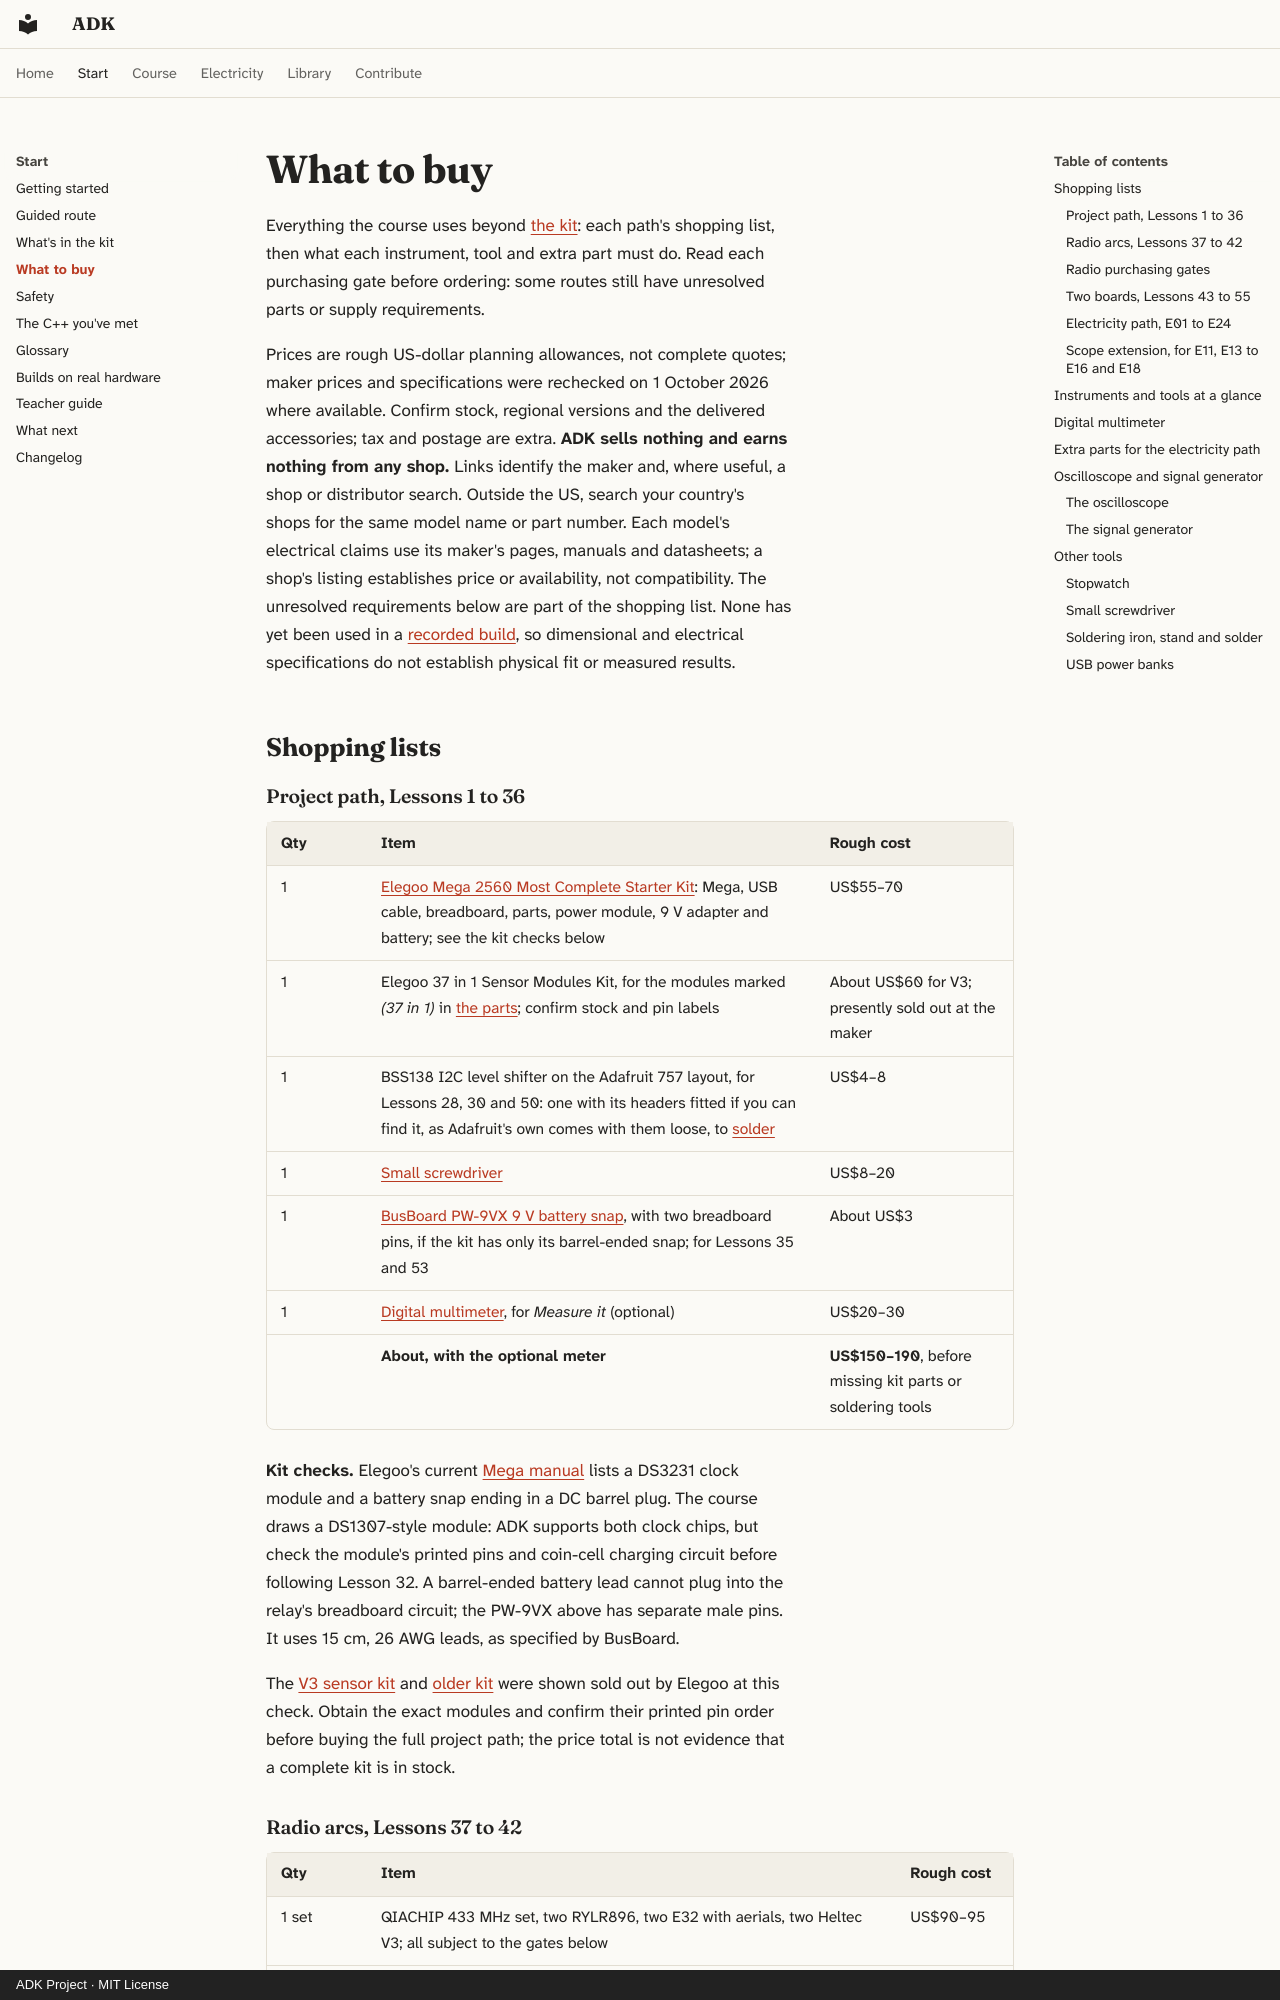

repository: spincyc/adk · page: buy/index.html · generator: mkdocs · copyright: ADK Project · MIT License

# What to buy

Everything the course uses beyond [the kit](kit.md): each path's shopping
list, then what each instrument, tool and extra part must do. Read each
purchasing gate before ordering: some routes still have unresolved parts
or supply requirements.

Prices are rough US-dollar planning allowances, not complete quotes;
maker prices and specifications were rechecked on 1 October 2026 where
available. Confirm stock, regional versions and the delivered accessories;
tax and postage are extra. **ADK sells nothing and earns nothing
from any shop.** Links identify the maker and, where useful, a shop or
distributor search. Outside the US, search your country's shops for the
same model name or part number. Each
model's electrical claims use its maker's pages, manuals and datasheets;
a shop's listing establishes price or availability, not compatibility.
The unresolved requirements below are part of the shopping list. None has
yet been used in a [recorded build](builds.md), so dimensional and
electrical specifications do not establish physical fit or measured results.

## Shopping lists {#lists}

### Project path, Lessons 1 to 36

| Qty | Item | Rough cost |
|---|---|---|
| 1 | [Elegoo Mega 2560 Most Complete Starter Kit](https://us.elegoo.com/products/elegoo-mega-2560-the-most-complete-starter-kit): Mega, USB cable, breadboard, parts, power module, 9 V adapter and battery; see the kit checks below | US$55–70 |
| 1 | Elegoo 37 in 1 Sensor Modules Kit, for the modules marked *(37 in 1)* in [the parts](kit.md#the-parts); confirm stock and pin labels | About US$60 for V3; presently sold out at the maker |
| 1 | BSS138 I2C level shifter on the Adafruit 757 layout, for Lessons 28, 30 and 50: one with its headers fitted if you can find it, as Adafruit's own comes with them loose, to [solder](#soldering) | US$4–8 |
| 1 | [Small screwdriver](#screwdriver) | US$8–20 |
| 1 | [BusBoard PW-9VX 9 V battery snap](https://busboard.com/PW-9VX), with two breadboard pins, if the kit has only its barrel-ended snap; for Lessons 35 and 53 | About US$3 |
| 1 | [Digital multimeter](#multimeter), for *Measure it* (optional) | US$20–30 |
| | **About, with the optional meter** | **US$150–190**, before missing kit parts or soldering tools |

**Kit checks.** Elegoo's current
[Mega manual](https://m.media-amazon.com/images/I/D1oC-c3G5TS.pdf) lists a
DS3231 clock module and a battery snap ending in a DC barrel plug.
The course draws a DS1307-style module: ADK supports both clock chips,
but check the module's printed pins and coin-cell charging circuit before
following Lesson 32. A barrel-ended battery lead cannot plug into the
relay's breadboard circuit; the PW-9VX above has separate male pins.
It uses 15 cm, 26 AWG leads, as specified by BusBoard.

The [V3 sensor kit](https://us.elegoo.com/products/elegoo-37-in-1-sensor-modules-kit-v3)
and [older kit](https://us.elegoo.com/products/elegoo-37-in-1-sensor-kit)
were shown sold out by Elegoo at this check. Obtain the
exact modules and confirm their printed pin order before buying the full
project path; the price total is not evidence that a complete kit is in stock.

### Radio arcs, Lessons 37 to 42

| Qty | Item | Rough cost |
|---|---|---|
| 1 set | QIACHIP 433 MHz set, two RYLR896, two E32 with aerials, two Heltec V3; all subject to the gates below | US$90–95 |
| | Without Lesson 41's E32 modules | US$75–80 |
| | Without Lesson 42's Heltec boards | About US$55 |
| | Without either | About US$40 |
| 1 set | Exact CJMCU-470 FM board and wired 3.5 mm earbuds; variant still to verify | Quote needed |
| 2 each | USB-C data cables and 5 V supplies of at least 600 mA for Heltec, if not already owned | Quote needed |

Some add-on boards arrive with their header pins loose, to be
[soldered](#soldering).
